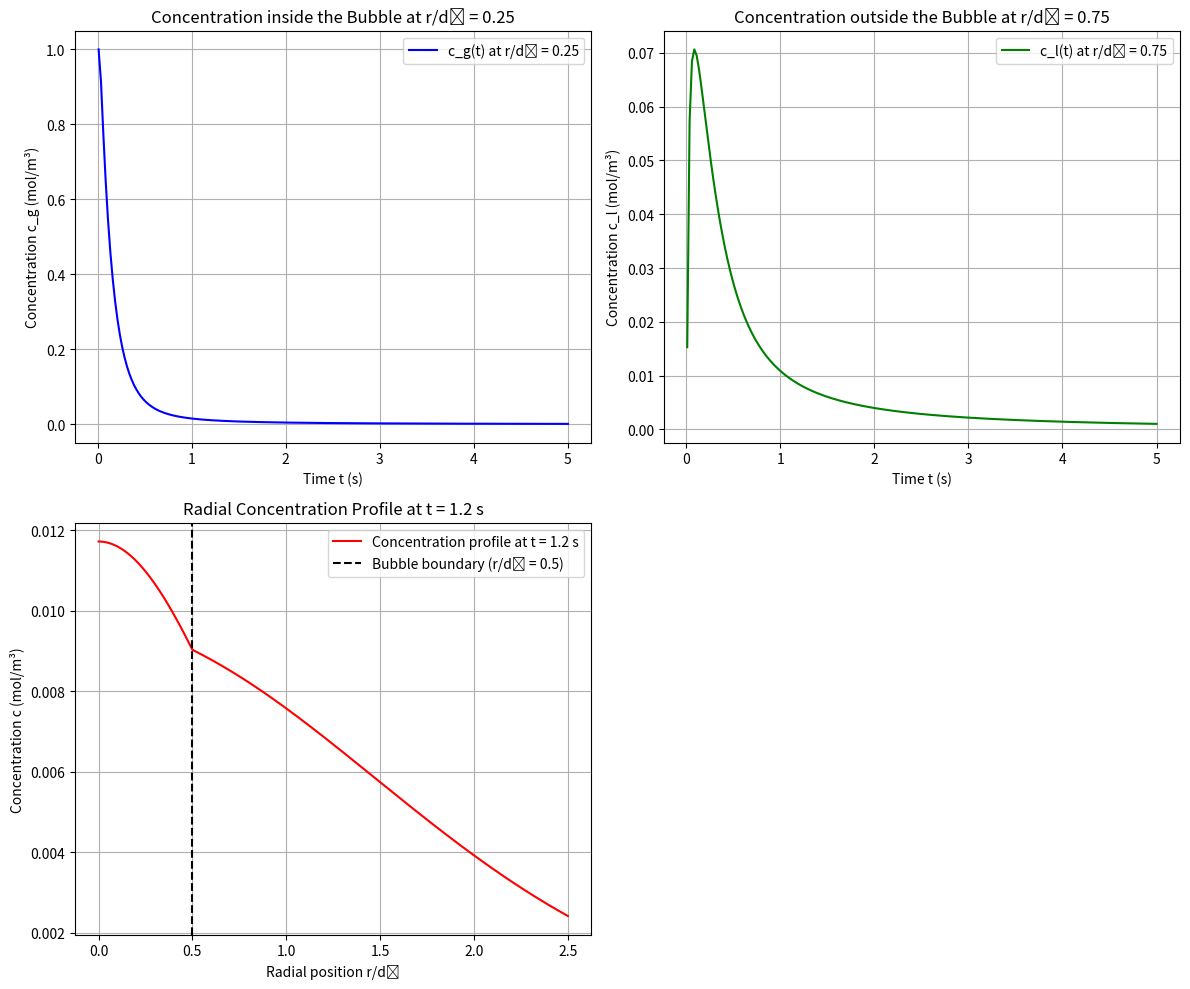

The script that saved this image:
import numpy as np
import matplotlib.pyplot as plt
from scipy.integrate import quad
import warnings

# Suppress integration warnings

# Define parameters
Dg = 1.0    # Diffusivity inside the bubble (gas phase) [m^2/s]
Dl = 4.0    # Diffusivity outside the bubble (liquid phase) [m^2/s]
R0 = 1.0    # Bubble radius [m]
d0 = 2 * R0  # Bubble diameter [m]
alpha = 1.0  # Dimensionless Henry's law constant
cg0 = 1.0    # Initial concentration inside the bubble [mol/m³]

# Maximum integration limit (since infinity is not practical)
x_max = 1000  # Adjust as needed for convergence

# Time array for plotting (from t=0.01 to t=5 seconds)
t_values = np.linspace(0.01, 5.0, num=200)

# Positions
r_inside = 0.5 * R0  # r/d0 = 0.25 -> r = 0.5 * R0
r_outside = 1.5 * R0 # r/d0 = 0.75 -> r = 1.5 * R0

# Define lambda_g(-x) and lambda_l(-x)
def lambda_g(x):
    return 1j * np.sqrt(x / Dg)

def lambda_l(x):
    return 1j * np.sqrt(x / Dl)

# Define xi(-x) and zeta(-x)
def xi(x):
    lgR0 = lambda_g(x) * R0
    llR0 = lambda_l(x) * R0
    numerator = 2 * Dg * (lgR0 * np.cosh(lgR0) - np.sinh(lgR0))
    denominator = Dl * np.exp(-llR0) * (1 + llR0)
    return numerator / denominator

def zeta(x):
    llR0 = lambda_l(x) * R0
    lgR0 = lambda_g(x) * R0
    term1 = xi(x) * np.exp(-llR0) / (alpha * R0)
    term2 = 2 / R0 * np.sinh(lgR0)
    return term1 + term2

# Define the integrand for cg(t, r)
def integrand_cg(x, r, t):
    lg_r = lambda_g(x) * r
    numerator = np.sinh(lg_r)
    denominator = zeta(x)
    integrand = np.imag((numerator / denominator) * np.exp(-x * t)) / x
    return integrand

# Compute cg(t, r)
def cg(t, r):
    integral, _ = quad(integrand_cg, 0, x_max, args=(r, t), limit=500)
    return -2 * cg0 / (np.pi * r) * integral

# Define the integrand for cl(t, r)
def integrand_cl(x, r, t):
    ll_r = lambda_l(x) * r
    numerator = xi(x) * np.exp(-ll_r)
    denominator = zeta(x)
    integrand = np.imag((numerator / denominator) * np.exp(-x * t)) / x
    return integrand

# Compute cl(t, r)
def cl(t, r):
    integral, _ = quad(integrand_cl, 0, x_max, args=(r, t), limit=500)
    return cg0 / (np.pi * r) * integral

# (a) Compute cg(t) at r/d0 = 0.25 (r = 0.5 R0)
cg_values = []
for t in t_values:
    c_g_value = cg(t, r_inside)
    cg_values.append(c_g_value)

# (b) Compute cl(t) at r/d0 = 0.75 (r = 1.5 R0)
cl_values = []
for t in t_values:
    c_l_value = cl(t, r_outside)
    cl_values.append(c_l_value)

# (c) Radial concentration profile at time t = 1.2 s
t_fixed = 1.2  # Fixed time
# Radial positions inside and outside the bubble
r_values_inside = np.linspace(1e-3, R0, num=100)  # Avoid r=0
r_values_outside = np.linspace(R0, 5 * R0, num=200)

# Compute concentration profiles inside the bubble
cg_profile = []
for r in r_values_inside:
    c_g_value = cg(t_fixed, r)
    cg_profile.append(c_g_value)

# Compute concentration profiles outside the bubble
cl_profile = []
for r in r_values_outside:
    c_l_value = cl(t_fixed, r)
    cl_profile.append(c_l_value)

# Combine radial positions and concentrations for plotting
r_values = np.concatenate((r_values_inside, r_values_outside))
c_values = np.concatenate((cg_profile, cl_profile))

# Plot all three plots in a single figure with subplots
fig, axs = plt.subplots(2, 2, figsize=(12, 10))

# Plot (a) Concentration inside the bubble at r/d0 = 0.25
axs[0, 0].plot(t_values, cg_values, label=f'c_g(t) at r/d₀ = 0.25', color='blue')
axs[0, 0].set_xlabel('Time t (s)')
axs[0, 0].set_ylabel('Concentration c_g (mol/m³)')
axs[0, 0].set_title('Concentration inside the Bubble at r/d₀ = 0.25')
axs[0, 0].legend()
axs[0, 0].grid(True)

# Plot (b) Concentration outside the bubble at r/d0 = 0.75
axs[0, 1].plot(t_values, cl_values, label=f'c_l(t) at r/d₀ = 0.75', color='green')
axs[0, 1].set_xlabel('Time t (s)')
axs[0, 1].set_ylabel('Concentration c_l (mol/m³)')
axs[0, 1].set_title('Concentration outside the Bubble at r/d₀ = 0.75')
axs[0, 1].legend()
axs[0, 1].grid(True)

# Plot (c) Radial concentration profile at t = 1.2 s
axs[1, 0].plot(r_values / d0, c_values, label=f'Concentration profile at t = {t_fixed} s', color='red')
axs[1, 0].axvline(x=R0 / d0, color='k', linestyle='--', label='Bubble boundary (r/d₀ = 0.5)')
axs[1, 0].set_xlabel('Radial position r/d₀')
axs[1, 0].set_ylabel('Concentration c (mol/m³)')
axs[1, 0].set_title('Radial Concentration Profile at t = 1.2 s')
axs[1, 0].legend()
axs[1, 0].grid(True)

# Remove the empty subplot (bottom right)
fig.delaxes(axs[1, 1])

# Adjust layout
plt.tight_layout()

# Display the combined figure
plt.show()
